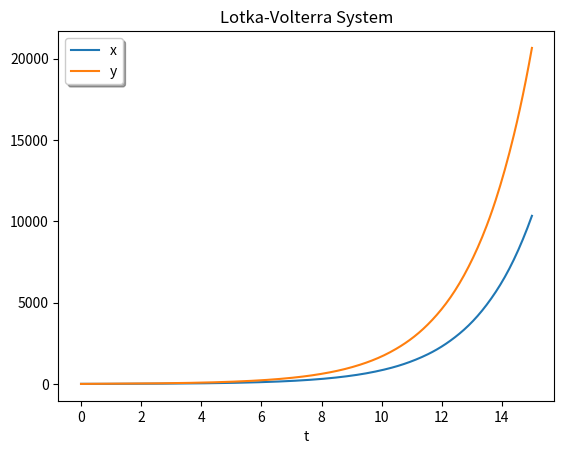

Source code (Python):
from scipy.integrate import solve_ivp
import numpy as np

def bibunn(t,z,a,b,c,d):
	 x, y = z
	 return [-a*x +b*y, c*x - d*y]
sol = solve_ivp(bibunn, [0, 15], [10, 5], args=(1.5, 1, 3, 1),
                 dense_output=True)

t = np.linspace(0,15,300)
z = sol.sol(t)
import matplotlib.pyplot as plt
plt.plot(t,z.T)
plt.xlabel('t')
plt.legend(['x','y'],shadow = True)
plt.title('Lotka-Volterra System')
plt.show()
